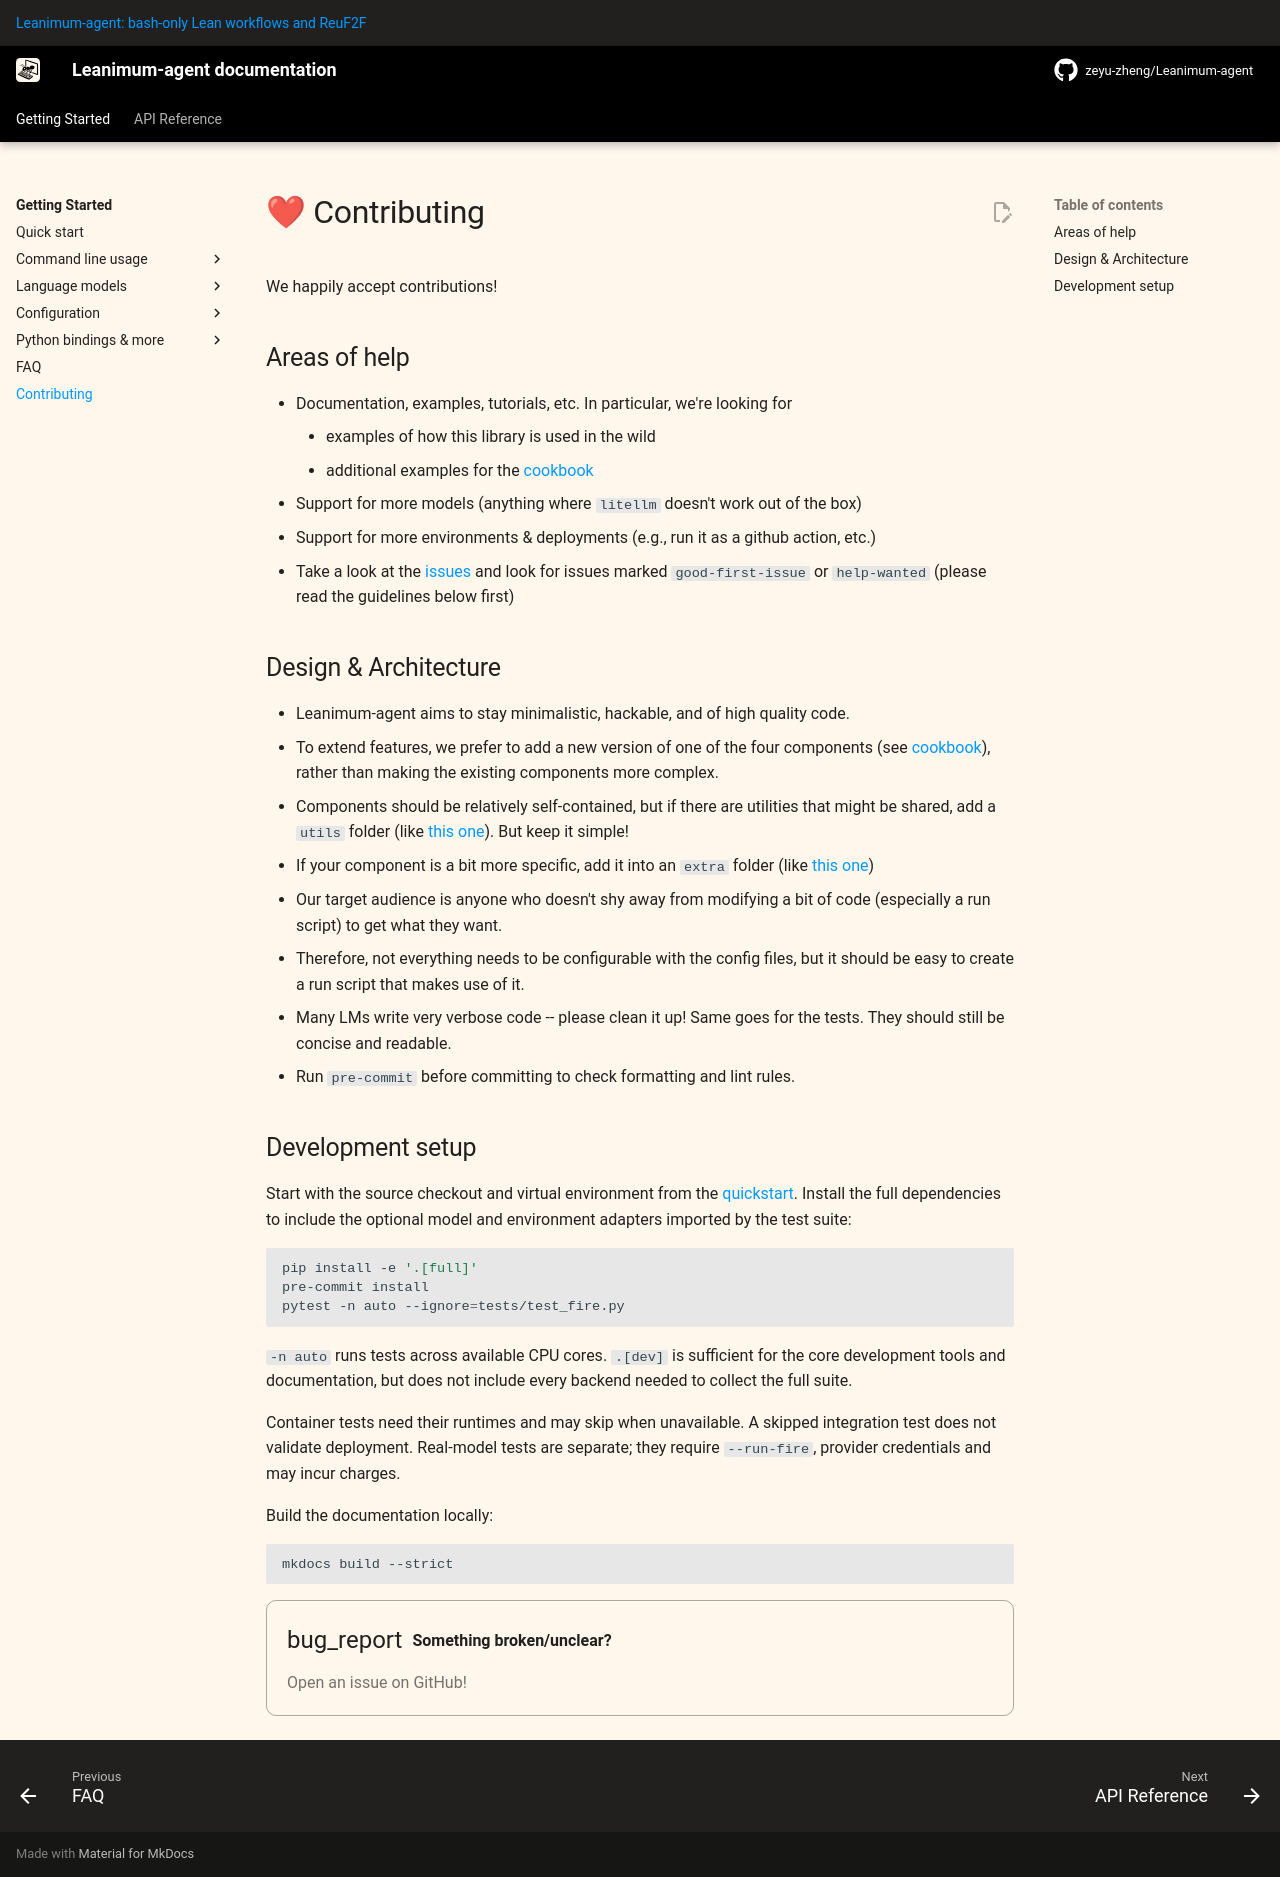

repository: zeyu-zheng/Leanimum-agent · page: v2/contributing/index.html · generator: mkdocs

# ❤ Contributing

We happily accept contributions!

## Areas of help

- Documentation, examples, tutorials, etc. In particular, we're looking for
    - examples of how this library is used in the wild
    - additional examples for the [cookbook](advanced/cookbook.md)
- Support for more models (anything where `litellm` doesn't work out of the box)
- Support for more environments & deployments (e.g., run it as a github action, etc.)
- Take a look at the [issues](https://github.com/zeyu-zheng/Leanimum-agent/issues) and look for issues marked `good-first-issue` or `help-wanted` (please read the guidelines below first)

## Design & Architecture

- Leanimum-agent aims to stay minimalistic, hackable, and of high quality code.
- To extend features, we prefer to add a new version of one of the four components (see [cookbook](advanced/cookbook.md)), rather than making the existing components more complex.
- Components should be relatively self-contained, but if there are utilities that might be shared, add a `utils` folder (like [this one](https://github.com/zeyu-zheng/Leanimum-agent/tree/main/src/leanimum/models/utils)). But keep it simple!
- If your component is a bit more specific, add it into an `extra` folder (like [this one](https://github.com/zeyu-zheng/Leanimum-agent/tree/main/src/leanimum/models/extra))
- Our target audience is anyone who doesn't shy away from modifying a bit of code (especially a run script) to get what they want.
- Therefore, not everything needs to be configurable with the config files, but it should be easy to create a run script that makes use of it.
- Many LMs write very verbose code -- please clean it up! Same goes for the tests. They should still be concise and readable.
- Run `pre-commit` before committing to check formatting and lint rules.

## Development setup

Start with the source checkout and virtual environment from the
[quickstart](quickstart.md). Install the full dependencies to include the optional
model and environment adapters imported by the test suite:

```bash
pip install -e '.[full]'
pre-commit install
pytest -n auto --ignore=tests/test_fire.py
```

`-n auto` runs tests across available CPU cores. `.[dev]` is sufficient for the
core development tools and documentation, but does not include every backend
needed to collect the full suite.

Container tests need their runtimes and may skip when unavailable. A skipped
integration test does not validate deployment. Real-model tests are separate;
they require `--run-fire`, provider credentials and may incur charges.

Build the documentation locally:

```bash
mkdocs build --strict
```

{% include-markdown "_footer.md" %}
